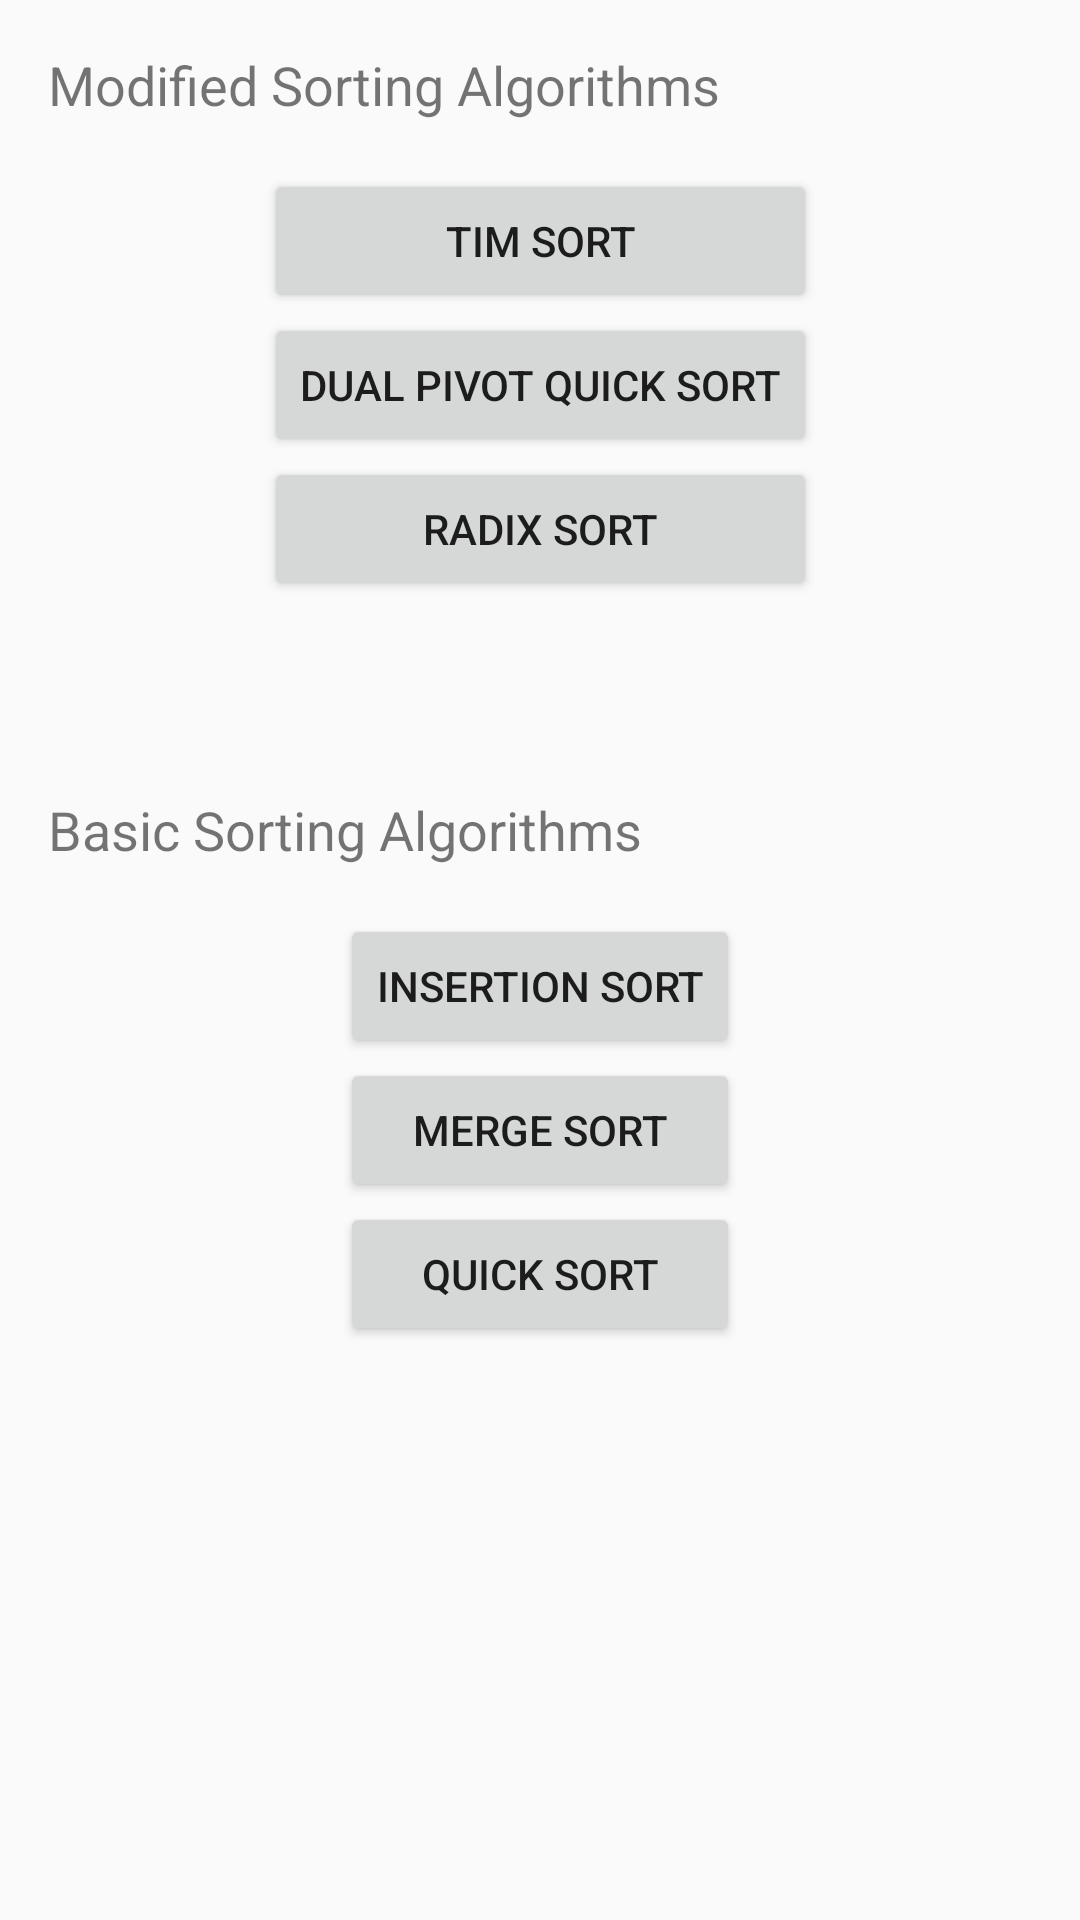

This screen was rendered from an Android layout file. Write that file and the resources it references.
<!-- AndroidManifest.xml: application theme AppTheme -->
<!-- res/layout/activity_main.xml -->
<?xml version="1.0" encoding="utf-8"?>
<android.support.constraint.ConstraintLayout xmlns:android="http://schemas.android.com/apk/res/android"
    xmlns:app="http://schemas.android.com/apk/res-auto"
    xmlns:tools="http://schemas.android.com/tools"
    android:id="@+id/linearLayout"
    android:layout_width="match_parent"
    android:layout_height="match_parent"
    tools:context=".MainActivity">


    <TextView
        android:id="@+id/textView"
        android:layout_width="wrap_content"
        android:layout_height="wrap_content"
        android:layout_marginStart="16dp"
        android:layout_marginTop="16dp"
        android:text="@string/tv_modified"
        android:textSize="18sp"
        app:layout_constraintStart_toStartOf="parent"
        app:layout_constraintTop_toTopOf="parent" />

    <LinearLayout
        android:id="@+id/linearLayout2"
        android:layout_width="wrap_content"
        android:layout_height="wrap_content"
        android:layout_marginTop="16dp"
        android:orientation="vertical"
        app:layout_constraintEnd_toEndOf="parent"
        app:layout_constraintHorizontal_bias="0.5"
        app:layout_constraintStart_toStartOf="parent"
        app:layout_constraintTop_toBottomOf="@+id/textView">

        <Button
            android:id="@+id/btn_doSort"
            android:layout_width="match_parent"
            android:layout_height="wrap_content"
            android:text="@string/btn_timSort"
            tools:layout_editor_absoluteX="119dp"
            tools:layout_editor_absoluteY="73dp" />

        <Button
            android:id="@+id/btn_dualPivotQuickSort"
            android:layout_width="match_parent"
            android:layout_height="wrap_content"
            android:text="@string/btn_dualPivotQuickSort"
            tools:layout_editor_absoluteX="116dp"
            tools:layout_editor_absoluteY="130dp" />

        <Button
            android:id="@+id/btn_radixSort"
            android:layout_width="match_parent"
            android:layout_height="wrap_content"
            android:text="@string/btn_radixSort"
            tools:layout_editor_absoluteX="116dp"
            tools:layout_editor_absoluteY="188dp" />

    </LinearLayout>

    <TextView
        android:id="@+id/textView2"
        android:layout_width="wrap_content"
        android:layout_height="wrap_content"
        android:layout_marginStart="16dp"
        android:layout_marginTop="64dp"
        android:text="@string/tv_basic"
        android:textSize="18sp"
        app:layout_constraintStart_toStartOf="parent"
        app:layout_constraintTop_toBottomOf="@+id/linearLayout2" />

    <LinearLayout
        android:layout_width="wrap_content"
        android:layout_height="wrap_content"
        android:layout_marginTop="16dp"
        android:orientation="vertical"
        app:layout_constraintEnd_toEndOf="parent"
        app:layout_constraintHorizontal_bias="0.5"
        app:layout_constraintStart_toStartOf="parent"
        app:layout_constraintTop_toBottomOf="@+id/textView2">

        <Button
            android:id="@+id/btn_insertionSort"
            android:layout_width="match_parent"
            android:layout_height="wrap_content"
            android:text="@string/btn_insertionSort"
            tools:layout_editor_absoluteX="72dp"
            tools:layout_editor_absoluteY="277dp" />

        <Button
            android:id="@+id/btn_mergeSort"
            android:layout_width="match_parent"
            android:layout_height="wrap_content"
            android:text="@string/btn_mergeSort"
            tools:layout_editor_absoluteX="72dp"
            tools:layout_editor_absoluteY="339dp" />

        <Button
            android:id="@+id/btn_quickSort"
            android:layout_width="match_parent"
            android:layout_height="wrap_content"
            android:text="@string/btn_quickSort"
            tools:layout_editor_absoluteX="67dp"
            tools:layout_editor_absoluteY="409dp" />
    </LinearLayout>

</android.support.constraint.ConstraintLayout>
<!-- resources referenced by this layout -->
<resources>
  <string name="btn_dualPivotQuickSort">Dual Pivot Quick Sort</string>
  <string name="btn_insertionSort">Insertion Sort</string>
  <string name="btn_mergeSort">Merge Sort</string>
  <string name="btn_quickSort">Quick Sort</string>
  <string name="btn_radixSort">Radix Sort</string>
  <string name="btn_timSort">Tim Sort</string>
  <string name="tv_basic">Basic Sorting Algorithms</string>
  <string name="tv_modified">Modified Sorting Algorithms</string>
  <style name="AppTheme" parent="Theme.AppCompat.Light.DarkActionBar">
          
  
          <item name="colorPrimary">@color/colorPrimary</item>
          <item name="colorPrimaryDark">@color/colorPrimaryDark</item>
          <item name="colorAccent">@color/colorAccent</item>       <item name="windowActionBar">false</item>
          <item name="windowNoTitle">true</item>
          <item name="android:windowDrawsSystemBarBackgrounds">true</item>
          <item name="android:statusBarColor">@android:color/transparent</item>
  
      </style>
  <color name="colorPrimary">#3F51B5</color>
  <color name="colorPrimaryDark">#303F9F</color>
  <color name="colorAccent">#FF4081</color>
</resources>
